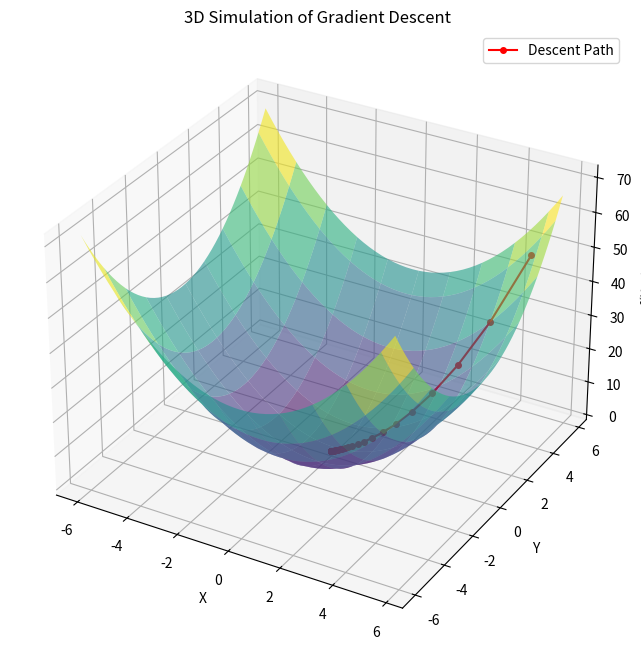

This chart was generated by the following Python code:
import numpy as np
import matplotlib.pyplot as plt
from mpl_toolkits.mplot3d import Axes3D
from matplotlib.animation import FuncAnimation, PillowWriter

# Define the objective function (a simple paraboloid for illustration)
def f(x, y):
    return x**2 + y**2

# Define the gradient of the function
def grad_f(x, y):
    return 2 * x, 2 * y

# Gradient descent parameters
learning_rate = 0.1
num_iterations = 50
start_x, start_y = 5.0, 5.0  # Starting point away from the minimum

# Perform gradient descent and record the path
path_x = [start_x]
path_y = [start_y]
path_z = [f(start_x, start_y)]

for _ in range(num_iterations):
    gx, gy = grad_f(path_x[-1], path_y[-1])
    next_x = path_x[-1] - learning_rate * gx
    next_y = path_y[-1] - learning_rate * gy
    path_x.append(next_x)
    path_y.append(next_y)
    path_z.append(f(next_x, next_y))

# Create the 3D figure
fig = plt.figure(figsize=(10, 8))
ax = fig.add_subplot(111, projection='3d')

# Generate the surface mesh
x_range = np.arange(-6, 6, 0.25)
y_range = np.arange(-6, 6, 0.25)
X, Y = np.meshgrid(x_range, y_range)
Z = f(X, Y)

# Plot the surface
ax.plot_surface(X, Y, Z, cmap='viridis', alpha=0.6, rstride=5, cstride=5)

# Set labels and title
ax.set_xlabel('X')
ax.set_ylabel('Y')
ax.set_zlabel('f(X, Y)')
ax.set_title('3D Simulation of Gradient Descent')

# Initialize the path line (red line with markers)
line, = ax.plot([], [], [], 'r-', marker='o', markersize=4, label='Descent Path')
ax.legend()

# Animation update function
def update(frame):
    line.set_data(path_x[:frame+1], path_y[:frame+1])
    line.set_3d_properties(path_z[:frame+1])
    return line,

# Create the animation
ani = FuncAnimation(fig, update, frames=len(path_x), interval=200, blit=False)

# Display the plot (run this in a Python environment with GUI support, like Jupyter or a local script)
ani.save('gradient_descent.gif', writer=PillowWriter(fps=10))